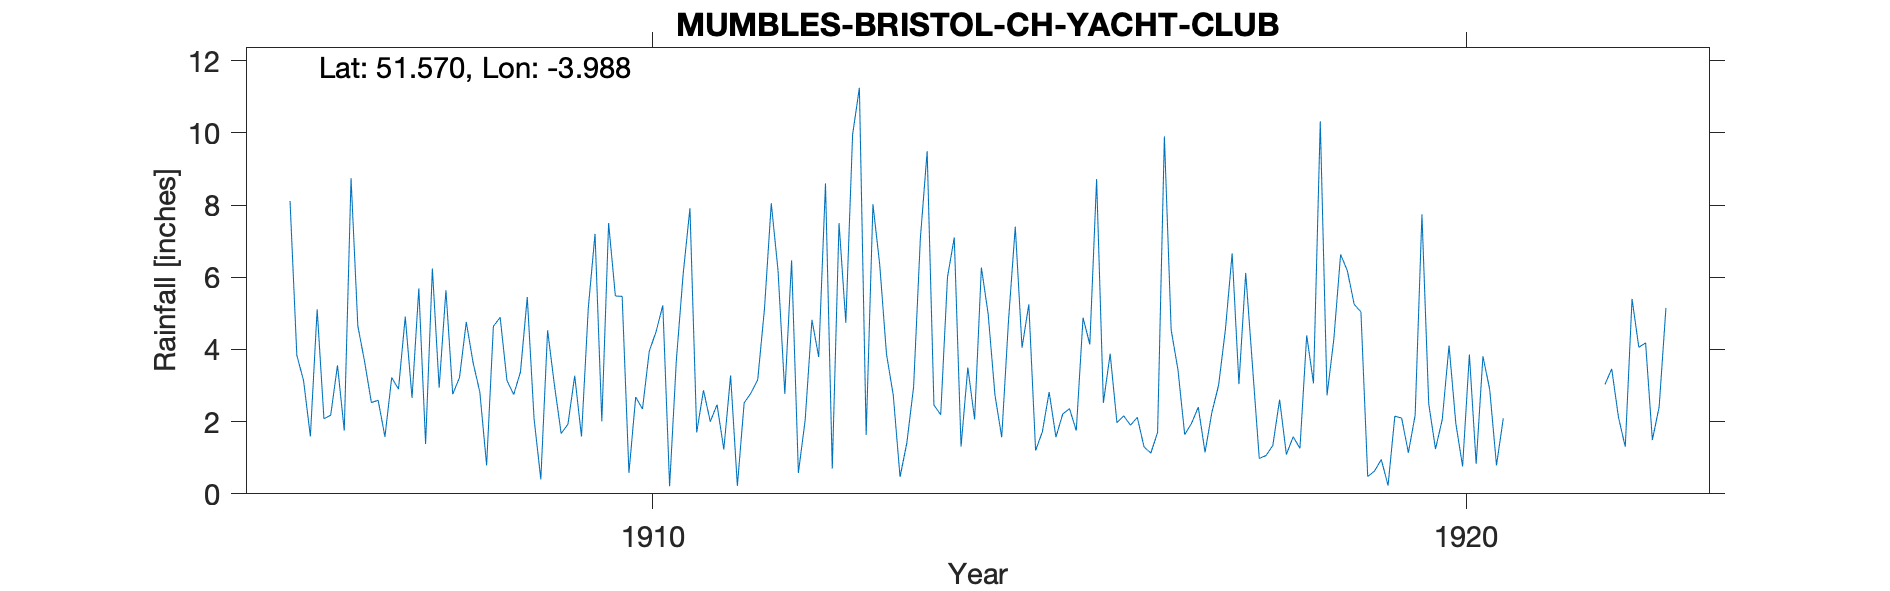

The table this chart was drawn from, first rows:
MUMBLES-BRISTOL-CH-YACHT-CLUB, , , , , , , , , , , , , , , , , , , , , , , 
Grid ref, SS623876, Long, -3.988, Lat, 51.57, Elevation, 20, ft, , , , , , , , , , , , , , , 
Station no, RR4388, , , , , , , , , , , , , , , , , , , , , , 
, 1900, 1901, 1902, 1903, 1904, 1905, 1906, 1907, 1908, 1909, 1910, 1911, 1912, 1913, 1914, 1915, 1916, 1917, 1918, 1919, 1920, 1921, 1922
January, , , , , , , 8.11, 2.53, 2.76, 2.09, 5.48, 1.7, 6.18, 11.25, 2.19, 4.05, 2.52, 1.64, 1.06, 6.18, 2.5, , 
February, , , , , , , 3.84, 2.59, 3.22, 0.4, 5.47, 2.87, 2.77, 1.63, 6, 5.25, 3.88, 1.95, 1.34, 5.25, 1.24, , 
March, , , , , , , 3.13, 1.58, 4.76, 4.53, 0.58, 2, 6.47, 8.02, 7.1, 1.2, 1.97, 2.4, 2.61, 5.04, 2.06, , 3.03
April, , , , , , , 1.59, 3.22, 3.64, 3.02, 2.68, 2.47, 0.58, 6.35, 1.31, 1.72, 2.16, 1.15, 1.09, 0.48, 4.11, , 3.46
May, , , , , , , 5.11, 2.9, 2.82, 1.67, 2.35, 1.23, 2.04, 3.87, 3.5, 2.82, 1.9, 2.25, 1.58, 0.63, 1.95, , 2.12
June, , , , , , , 2.08, 4.91, 0.79, 1.93, 3.95, 3.28, 4.82, 2.73, 2.06, 1.57, 2.12, 3.01, 1.26, 0.95, 0.76, , 1.3
July, , , , , , , 2.18, 2.66, 4.64, 3.27, 4.49, 0.22, 3.79, 0.47, 6.27, 2.21, 1.3, 4.54, 4.39, 0.23, 3.86, , 5.4
August, , , , , , , 3.56, 5.69, 4.89, 1.59, 5.22, 2.52, 8.6, 1.41, 4.98, 2.36, 1.13, 6.66, 3.06, 2.15, 0.83, , 4.06
September, , , , , , , 1.75, 1.38, 3.14, 5.14, 0.21, 2.79, 0.7, 2.96, 2.74, 1.75, 1.7, 3.04, 10.32, 2.1, 3.81, , 4.18
October, , , , , , , 8.74, 6.24, 2.75, 7.2, 3.71, 3.16, 7.5, 7.08, 1.57, 4.88, 9.9, 6.12, 2.73, 1.14, 2.89, , 1.49
November, , , , , , , 4.65, 2.94, 3.38, 2.01, 6.09, 5.13, 4.74, 9.49, 4.79, 4.14, 4.54, 3.54, 4.28, 2.18, 0.79, , 2.41
December, , , , , , , 3.66, 5.64, 5.45, 7.5, 7.91, 8.05, 9.95, 2.46, 7.4, 8.72, 3.44, 0.98, 6.63, 7.74, 2.09, , 5.15
Total, , , , , , , 48.4, 42.28, 42.24, 40.35, 48.14, 35.42, 58.14, 57.72, 49.91, 40.67, 36.56, 37.28, 40.35, 34.07, 26.89, , 
1922 Jan Feb estimated, , , , , , , , , , , , , , , , , , , , , , , 
Note on TYR states that '1920 is about 2…, , , , , , , , , , , , , , , , , , , , , , , 
